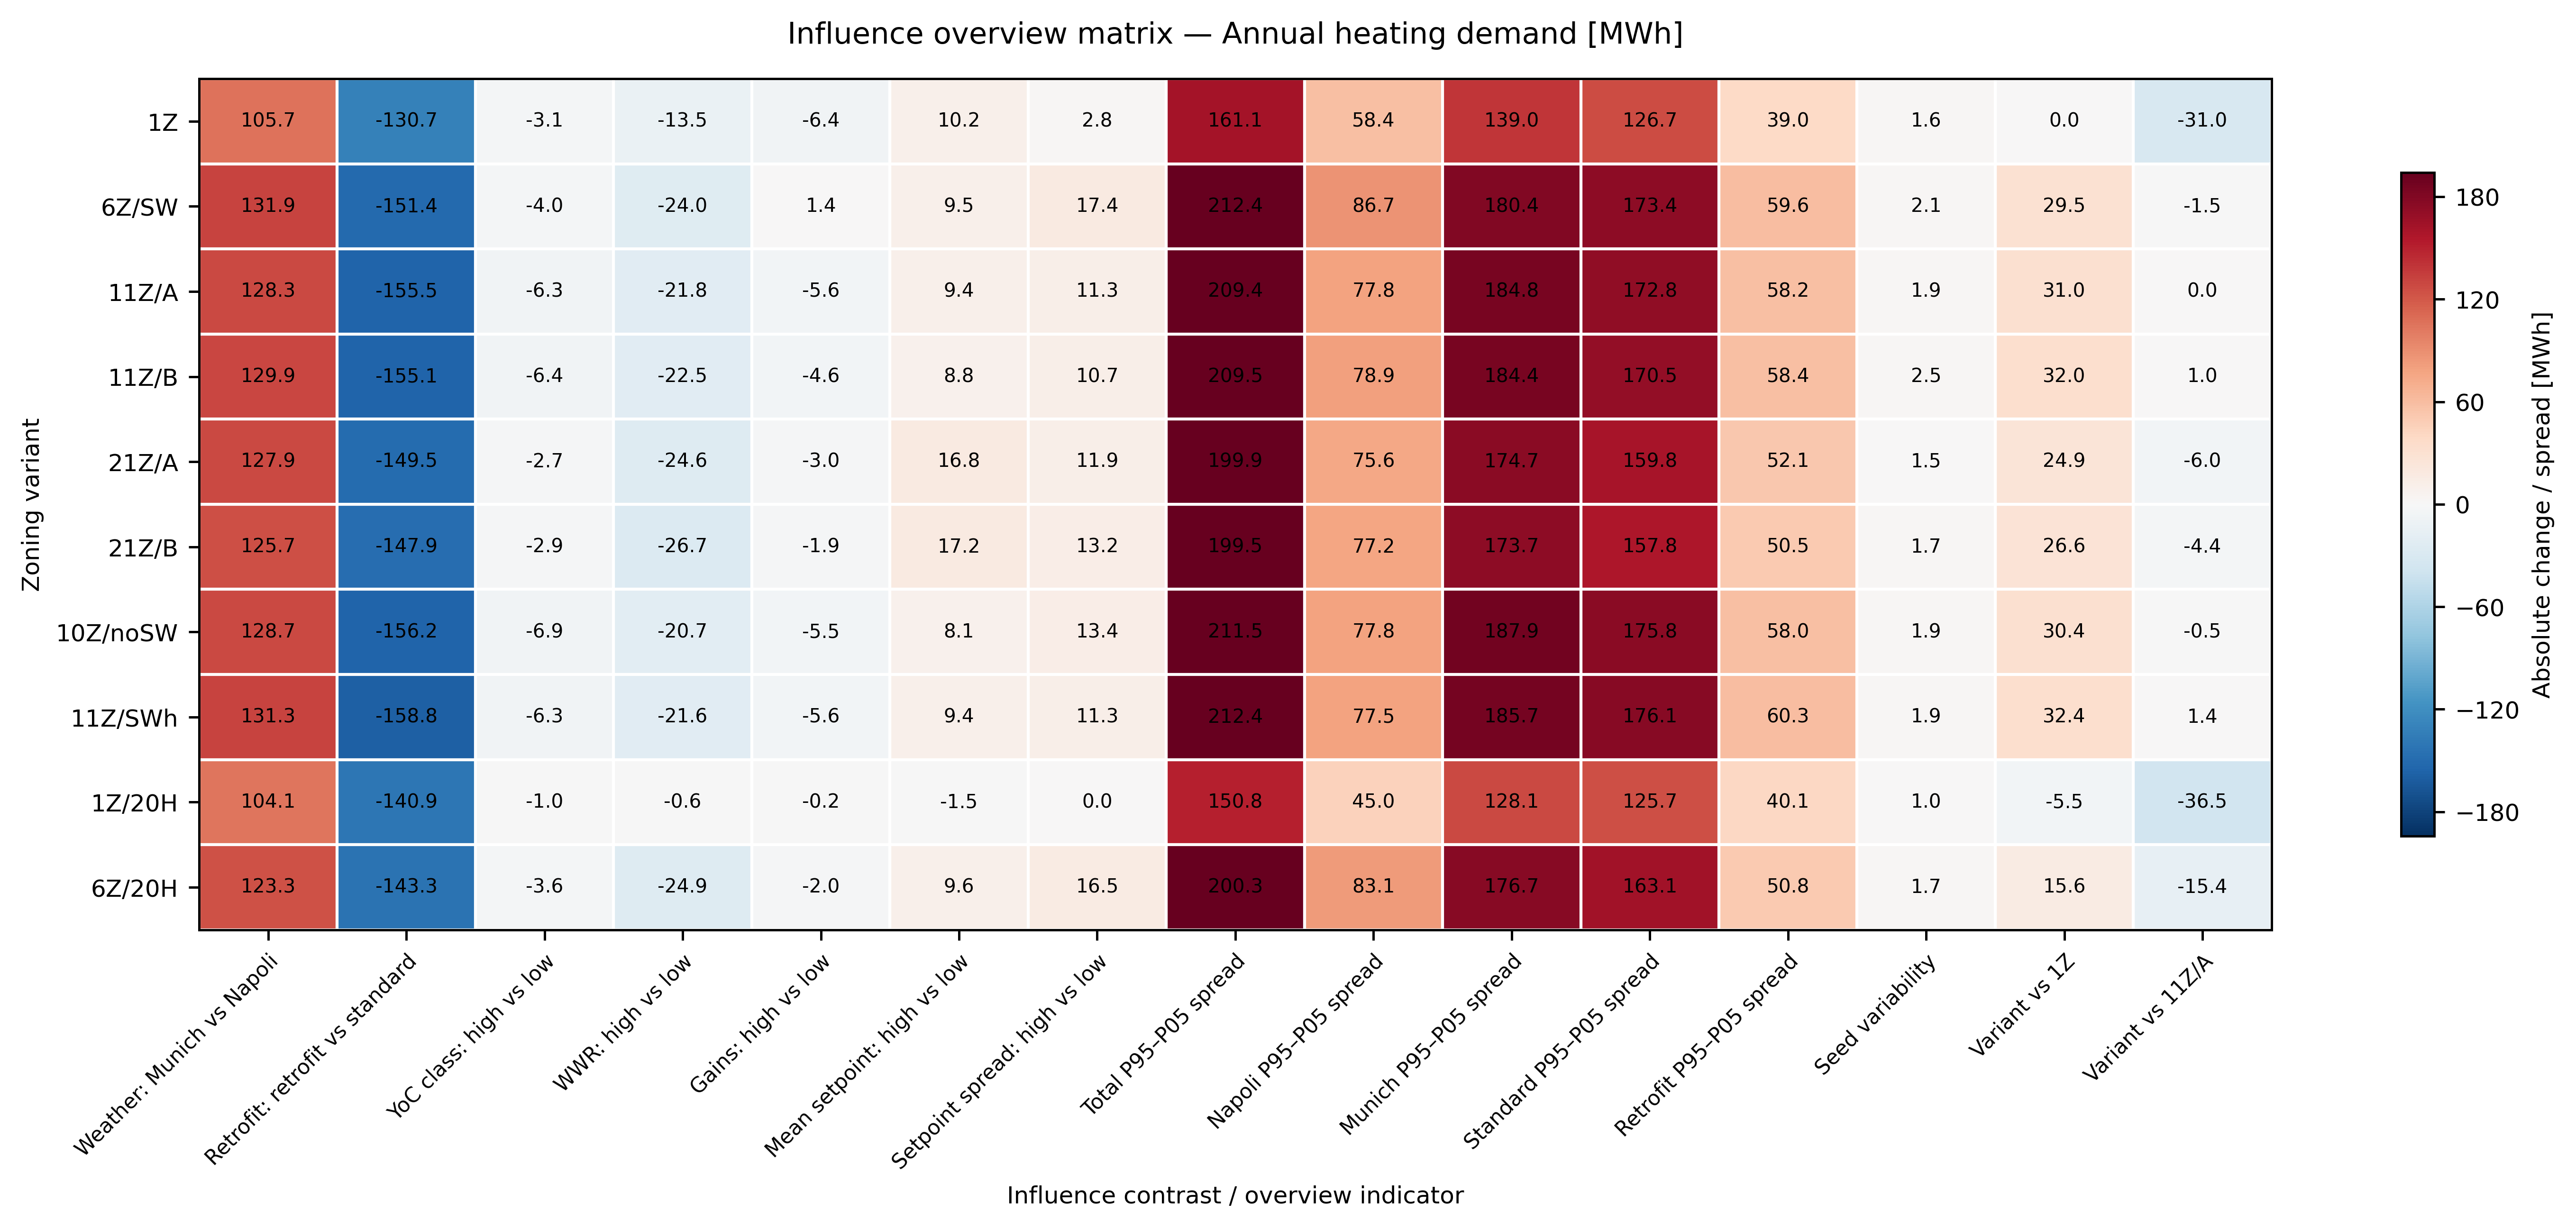

Values plotted in this chart, from the file beside it:
, Weather: Munich vs Napoli, Retrofit: retrofit vs standard, YoC class: high vs low, WWR: high vs low, Gains: high vs low, Mean setpoint: high vs low, Setpoint spread: high vs low, Total P95–P05 spread, Napoli P95–P05 spread, Munich P95–P05 spread, Standard P95–P05 spread, Retrofit P95–P05 spread, Seed variability, Variant vs 1Z, Variant vs 11Z/A
V1, 105.7, -130.7, -3.081, -13.53, -6.426, 10.2, 2.79, 161.1, 58.45, 139, 126.7, 38.99, 1.633, 0.0, -30.96
V2, 131.9, -151.4, -4.029, -24, 1.371, 9.451, 17.36, 212.4, 86.66, 180.4, 173.4, 59.59, 2.11, 29.47, -1.492
V3, 128.3, -155.5, -6.331, -21.75, -5.551, 9.432, 11.27, 209.4, 77.82, 184.8, 172.8, 58.21, 1.873, 30.96, 0.0
V4, 129.9, -155.1, -6.41, -22.53, -4.581, 8.78, 10.68, 209.5, 78.95, 184.4, 170.5, 58.37, 2.514, 32, 1.035
V5, 127.9, -149.5, -2.67, -24.58, -3.021, 16.8, 11.88, 199.9, 75.56, 174.7, 159.8, 52.08, 1.463, 24.94, -6.025
V6, 125.7, -147.9, -2.885, -26.7, -1.878, 17.22, 13.18, 199.5, 77.23, 173.7, 157.8, 50.45, 1.69, 26.57, -4.397
V7, 128.7, -156.2, -6.939, -20.71, -5.549, 8.108, 13.43, 211.5, 77.75, 187.9, 175.8, 58.01, 1.93, 30.42, -0.5451
V8, 131.3, -158.8, -6.343, -21.56, -5.634, 9.397, 11.28, 212.4, 77.48, 185.7, 176.1, 60.25, 1.873, 32.36, 1.401
V1_20HH, 104.1, -140.9, -1.003, -0.5898, -0.2272, -1.458, 0.0, 150.8, 45.03, 128.1, 125.7, 40.12, 0.9919, -5.538, -36.5
V2_20HH, 123.3, -143.3, -3.572, -24.9, -2, 9.588, 16.52, 200.3, 83.11, 176.7, 163.1, 50.8, 1.745, 15.55, -15.41
